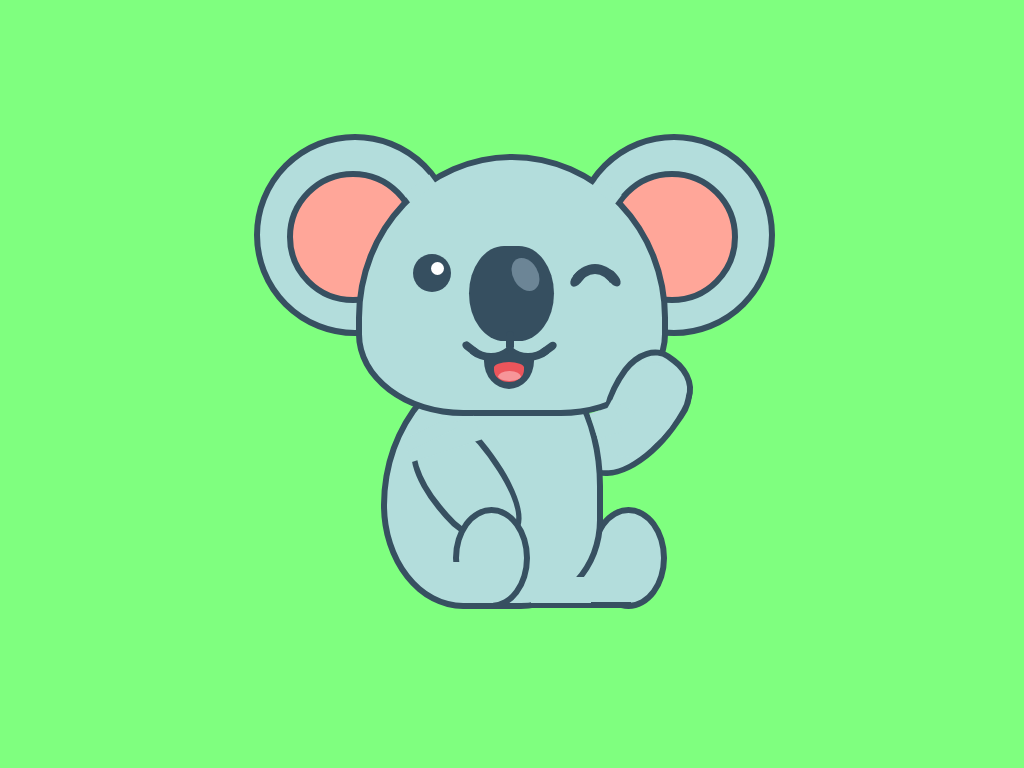

Give the HTML and CSS whose rendering is this image.

<!-- file: index.html -->
<!DOCTYPE html>
<html>
    <head>
        <link rel = 'stylesheet' type = 'text/css' href = 'index.css' />
    </head>
    <body>
        <div class = 'my-koala'>
            <div class = 'ear ear-left'>
                <div class = 'ear-inner'></div>
            </div>
            <div class = 'hide-ear ear-left-part'></div>
            <div class = 'ear ear-right'>
                <div class = 'ear-inner'></div>
            </div>
            <div class = 'hide-ear ear-right-part'></div>
            <div class = 'head'>
                <div class = 'eye-left'>
                    <div class = 'inner-eye'></div>
                </div>
                <div class = 'eye-right'>
                    <div class = 'eye-right-part one'></div>
                    <div class = 'eye-right-part two'></div>
                </div>
                <div class = 'nose'></div>
                <div class = 'nose-inner'></div>
                <div class = 'whisker whisker-left'></div>
                <div class = 'whisker-part whisker-left-one'></div>
                <div class = 'whisker whisker-right'></div>
                <div class = 'whisker-part whisker-right-one'></div>
                <div class = 'whisker-part whisker-top'></div>
                <div class = 'mouth'>
                    <div class = 'tongue-part-one'>
                        <div class = 'tongue-inner-part-one'></div>
                        <div class = 'tongue-inner-part-two'></div>
                    </div>
                    <div class = 'tongue-part-two'></div>
                </div>
            </div>
            <div class = 'body'></div>
            <div class = 'hand-left'></div>
            <div class = 'hide-hand-left-part-one'></div>
            <div class = 'hide-hand-left-part-two'></div>
            <div class = 'hand-right'></div>
            <div class = 'hand-right-part-one'></div>
            <div class = 'hide-hand-right'></div>
            <div class = 'hide-hand-right-part-two'></div>
            <div class = 'hide-hand-right-part-three'></div>
            <div class = 'foot foot-left'></div>
            <div class = 'hide-foot-left'></div>
            <div class = 'foot foot-right'></div>
            <div class = 'hide-foot-right-part-one'></div>
            <div class = 'hide-foot-right-part-two'></div>
            <div class = 'tail'></div>
        </div>
    </body>
</html>

/* file: index.css */
body {
    background-color: rgb(127, 255, 127);
    margin: 0 auto;
    display: flex;
    justify-content: center;
    width: 50vw;
}

:root {
    --body-color: #B3DDDC;
    --ear-color: #FFA699;
    --nose-eye-color: #364F60;
    --stroke-color: #375061;
    --tongue-color: #EC555B;
    --tongue-inner-color: #F79599;
    --inner-nose-color: #6C8596;
    --inner-ear-color: #FFA699;
    --body-light-color: #E1FFFC;
    --body-dark-color: #77A7A7;
    --white-color: #fff;
    --black-color: #000;
}

.my-koala {
    position: relative;
    top: 20vh;
}

.head {
    width: 300px;
    height: 250px;
    background-color: var(--body-color);
    border-radius: 80% 80% 55% 55%/100% 100% 50% 50%;
    border: 6px solid var(--stroke-color);
}

.nose {
    width: 85px;
    height: 95px;
    position: absolute;
    background-color: var(--nose-eye-color);
    border-radius: 62%/75%;
    top: 92px;
    left: 113px;
}

.nose-inner {
    width: 25px;
    height: 35px;
    background-color: var(--inner-nose-color);
    position: absolute;
    border-radius: 50%;
    transform: rotate(-30deg);
    top: 103px;
    left: 157px;
}

.eye-left {
    width: 38px;
    height: 38px;
    background-color: var(--nose-eye-color);
    border-radius: 50%;
    position: absolute;
    top: 100px;
    left: 57px;
}


.inner-eye {
    position: absolute;
    width: 13px;
    height: 13px;
    background-color: var(--white-color);
    border-radius: 50%;
    left: 18px;
    top: 8px;
}

.eye-right {
    position: absolute;
    width: 48px;
    height: 45px;
    border: solid 10px;
    border-color: var(--nose-eye-color) transparent transparent transparent;
    border-radius: 50%/50px 50px 0 0;
    top: 110px;
    left: 205px;
}

.eye-right-part {
    position: relative;
    width: 9.6px;
    height: 20px;
    background-color: var(--nose-eye-color);
    border-radius: 50%/40%;
}

.one {
    top: -6px;
    left: 2px;
    transform: rotate(39deg);
}

.two {
    top: -25.6px;
    left: 37px;
    transform: rotate(-39deg);
}

.whisker {
    position: absolute;
    width: 42px;
    height: 35px;
    border: solid 8px var(--nose-eye-color);
    border-color: transparent transparent var(--nose-eye-color) transparent;
    border-radius: 50%/25px 25px;
}

.whisker-left {
    top: 156px;
    left: 106px;
}

.whisker-right {
    top: 156px;
    left: 143px;
}

.whisker-part {
    position: absolute;
    width: 7.8px;
    height: 20px;
    background-color: var(--nose-eye-color);
    border-radius: 66%/30%;
}

.whisker-left-one {
    top: 185px;
    left: 111px;
    transform: rotate(-52deg);
}

.whisker-right-one {
    top: 185px;
    left: 188px;
    transform: rotate(54deg);
}

.whisker-top {
    top: 177px;
    left: 150px;
}

.mouth {
    position: absolute;
    width: 50px;
    height: 35px;
    top: 200px;
    left: 128px;
    background-color: var(--nose-eye-color);
    border-radius: 0 0 50% 50%/0 0 80% 80%;
}

.tongue-part-one {
    position: absolute;
    width: 30px;
    height: 15px;
    top: 13px;
    left: 10px;
    background-color: var(--tongue-color);
    border-radius: 0 0 50% 50%/0 0 80% 80%;
}

.tongue-part-two {
    position: absolute;
    width: 30px;
    height: 7px;
    top: 8px;
    left: 10px;
    background-color: var(--tongue-color);
    border-radius: 50% 50% 0 0/80% 80% 0 0;
}

.tongue-inner-part-one {
    position: absolute;
    width: 22.5px;
    height: 5px;
    top: 9.5px;
    left: 4px;
    background-color: var(--tongue-inner-color);
    border-radius: 0 0 50% 50%/0 0 100% 100%;
}

.tongue-inner-part-two {
    position: absolute;
    width: 22.5px;
    height: 6px;
    top: 4.8px;
    left: 4px;
    background-color: var(--tongue-inner-color);
    border-radius: 50% 50% 0 0 /100% 100% 0 0;
}

.ear {
    position: absolute;
    width: 190px;
    height: 190px;
    border-radius: 50%;
    background-color: var(--body-color);
    border: 6px solid var(--stroke-color);
    z-index: -1; 
}

.ear-left {
    top: -20px;
    left: -102px;
}

.ear-right {
    top: -20px;
    left: 217px;
}

.ear-inner {
    position: absolute;
    width: 120px;
    height: 120px;
    border-radius: 50%;
    background-color: var(--ear-color);
    border: 6px solid var(--stroke-color);
    top: 31px;
    left: 27px;
}

.hide-ear {
    width: 32px;
    height: 12px;
    background-color: var(--body-color);
    position: absolute;
}

.ear-left-part {
    top: 29px;
    left: 47.5px;
    transform: rotate(-37deg);
}

.ear-right-part {
    top: 31px;
    left: 235.5px;
    transform: rotate(37deg);
    width: 29px;
}

.body {
    width: 210px;
    height: 243px;
    border-radius: 80% 50% 50% 50%/80% 70% 47% 55%;
    position: absolute;
    background-color: var(--body-color);
    border: 6px solid var(--stroke-color);
    z-index: -1;
    top: 200px;
    left: 25px
}

.hand-left {
    position: absolute;
    top: 290px;
    left: 42px;
    background-color: var(--body-color);
    border: 6px solid var(--stroke-color);
    width: 126px;
    height: 67px;
    border-radius: 40% 80% 50% 60%/70% 50% 60% 50%;
    transform: rotate(50deg);
}

.hide-hand-left-part-one {
    position: absolute;
    top: 248px;
    left: 74px;
    background-color: var(--body-color);
    width: 25px;
    height: 74px;
    transform: rotate(72deg);
}

.hide-hand-left-part-two {
    position: absolute;
    top: 253px;
    left: 67px;
    background-color: var(--body-color);
    width: 13px;
    height: 54px;
    transform: rotate(64deg);
}

.hand-right {
    position: absolute;
    width: 62px;
    height: 128px;
    top: 195px;
    left: 244px;
    background-color: var(--body-color);
    border: 6px solid var(--stroke-color);
    border-radius: 50% 50% 60% 36%/30% 30% 60% 60%;
    transform: rotate(36deg);
    z-index: -2;
}

.hand-right-part-one {
    position: absolute;
    width: 62px;
    height: 86px;
    top: 195px;
    left: 254px;
    background-color: var(--body-color);
    border: 6px solid var(--stroke-color);
    border-radius: 40% 50% 60% 36%/40% 30% 60% 60%;
    transform: rotate(36deg);
}

.hide-hand-right {
    position: absolute;
    width: 61px;
    height: 105px;
    top: 205px;
    left: 258px;
    background-color: var(--body-color);
    border-radius: 50% 50% 60% 36%/30% 30% 60% 60%;
    transform: rotate(31deg);
}

.hide-hand-right-part-two {
    position: absolute;
    width: 26px;
    height: 27px;
    top: 250.5px;
    left: 248px;
    background-color: var(--body-color);
    transform: rotate(29deg);
}

.hide-hand-right-part-three {
    position: absolute;
    width: 26px;
    height: 27px;
    top: 255px;
    left: 237px;
    background-color: var(--body-color);
    transform: rotate(-18deg);
}

.foot {
    position: absolute;
    width: 65px;
    height: 90px;
    border-radius: 50%;
    background-color: var(--body-color);
    border: 6px solid var(--stroke-color);
}

.foot-left {
    top: 353px;
    left: 97px;
}

.foot-right {
    top: 353px;
    left: 234px; 
    z-index: -2;
}

.hide-foot-left {
    position: absolute;
    width: 40px;
    height: 41.5px;
    background-color: var(--body-color);
    top: 408px;
    left: 96.5px;
    border-radius: 0 0 0 50%;
}

.hide-foot-right-part-one {
    position: absolute;
    width: 100px;
    height: 50px;
    background-color: var(--body-color);
    top: 398.8px;
    left: 175px;
    z-index: -2;
    border-bottom: 6px solid var(--stroke-color);
}

.hide-foot-right-part-two {
    position: absolute;
    width: 60px;
    height: 26px;
    background-color: var(--body-color);
    top: 423px;
    left: 175px;
}

